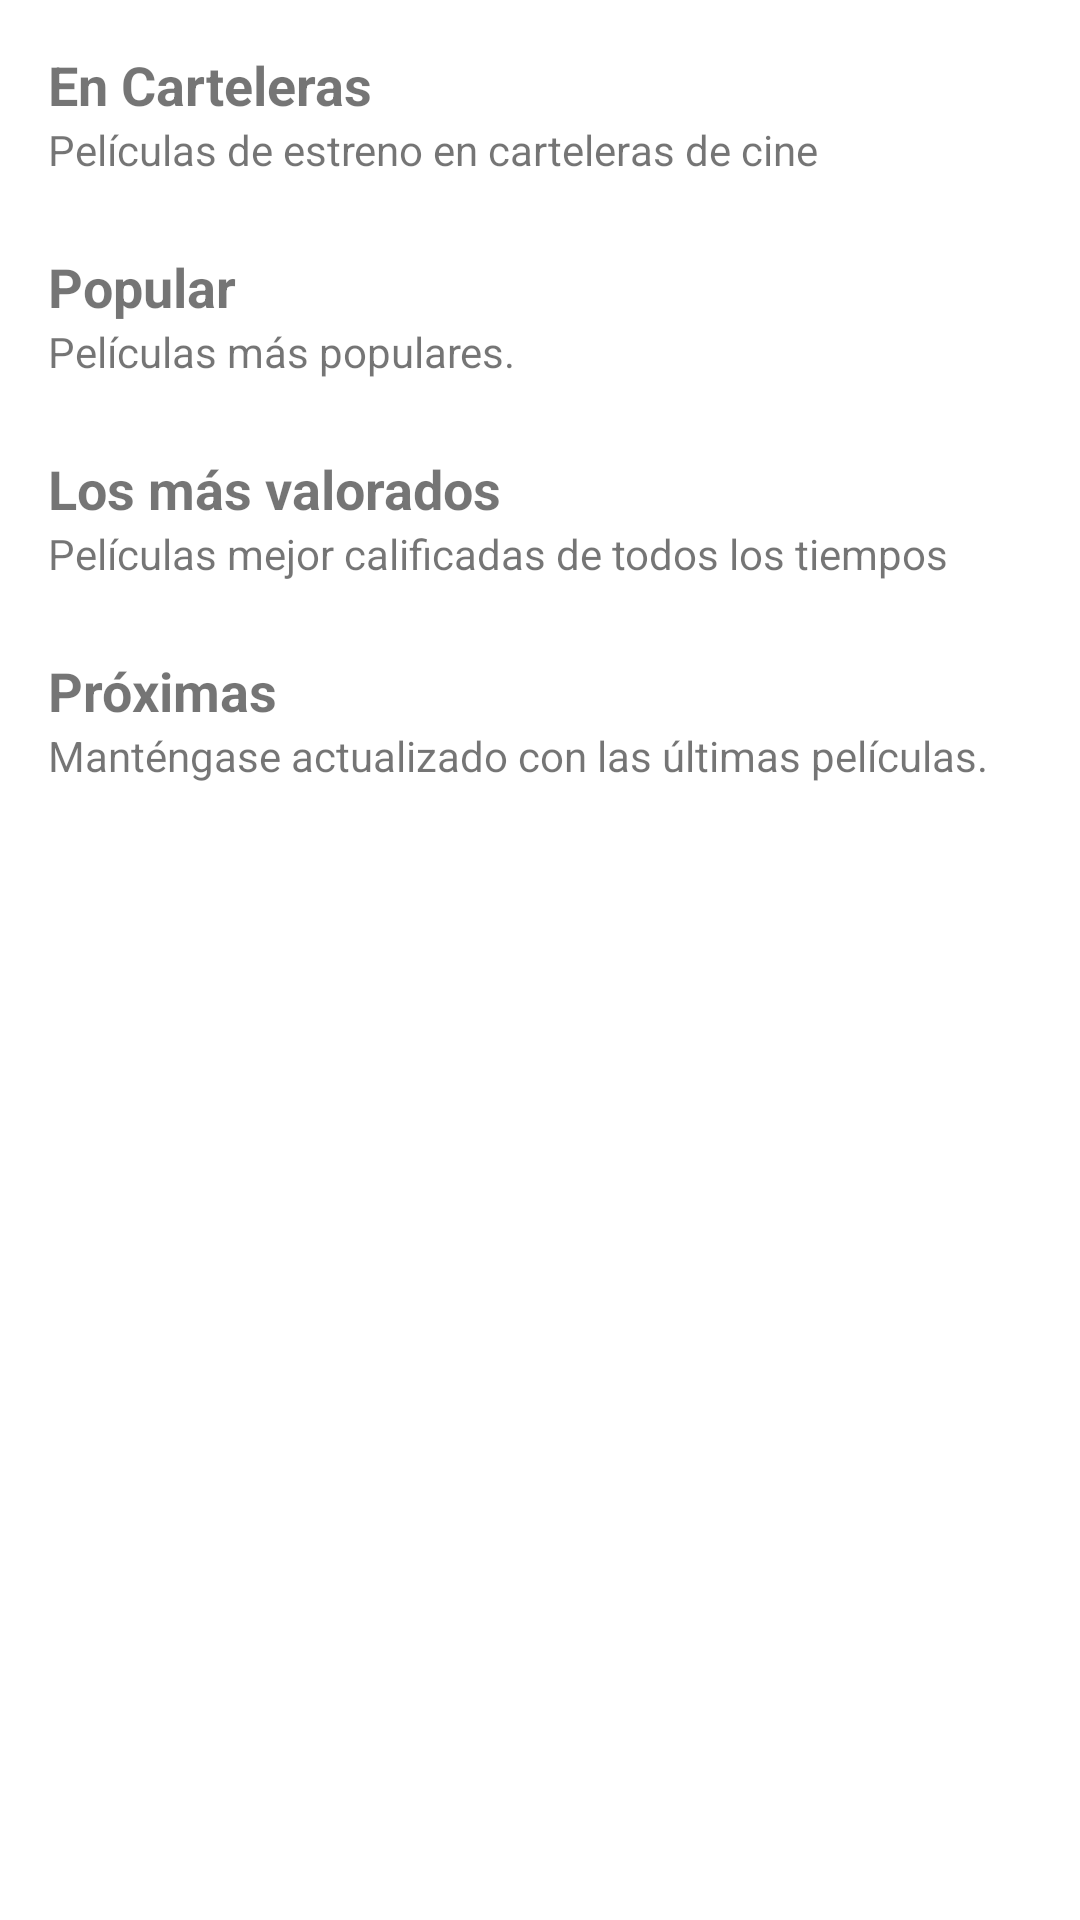

Here is an Android app screen rendered from its layout file. Give the layout XML and the strings, colors and styles it references.
<!-- AndroidManifest.xml: application theme Theme.Retrofit2 -->
<!-- res/layout/activity_main.xml -->
<?xml version="1.0" encoding="utf-8"?>
<androidx.core.widget.NestedScrollView xmlns:android="http://schemas.android.com/apk/res/android"
    android:layout_width="match_parent"
    android:layout_height="match_parent">

    <LinearLayout
        android:layout_width="match_parent"
        android:layout_height="wrap_content"
        android:orientation="vertical">

        <TextView
            android:layout_width="match_parent"
            android:layout_height="wrap_content"
            android:layout_marginStart="16dp"
            android:layout_marginTop="16dp"
            android:layout_marginEnd="16dp"
            android:text="En Carteleras"
            android:textSize="18sp"
            android:textStyle="bold" />

        <TextView
            android:id="@+id/tvetq2"
            android:layout_width="match_parent"
            android:layout_height="wrap_content"
            android:layout_marginStart="16dp"
            android:layout_marginEnd="16dp"
            android:text="Películas de estreno en carteleras de cine" />

        <androidx.recyclerview.widget.RecyclerView
            android:id="@+id/cartelera"
            android:layout_width="match_parent"
            android:layout_height="wrap_content"
            android:layout_marginTop="8dp"
            android:clipToPadding="false"
            android:paddingStart="16dp"
            android:paddingEnd="16dp" />

        <TextView
            android:layout_width="match_parent"
            android:layout_height="wrap_content"
            android:layout_marginStart="16dp"
            android:layout_marginTop="16dp"
            android:layout_marginEnd="16dp"
            android:text="@string/popular"
            android:textSize="18sp"
            android:textStyle="bold" />

        <TextView
            android:layout_width="match_parent"
            android:layout_height="wrap_content"
            android:layout_marginStart="16dp"
            android:layout_marginEnd="16dp"
            android:text="@string/most_popular_movies" />

        <androidx.recyclerview.widget.RecyclerView
            android:id="@+id/popular_movies"
            android:layout_width="match_parent"
            android:layout_height="wrap_content"
            android:layout_marginTop="8dp"
            android:clipToPadding="false"
            android:paddingStart="16dp"
            android:paddingEnd="16dp" />

        <TextView
            android:layout_width="match_parent"
            android:layout_height="wrap_content"
            android:layout_marginStart="16dp"
            android:layout_marginTop="16dp"
            android:layout_marginEnd="16dp"
            android:text="@string/top_rated"
            android:textSize="18sp"
            android:textStyle="bold" />

        <TextView
            android:layout_width="match_parent"
            android:layout_height="wrap_content"
            android:layout_marginStart="16dp"
            android:layout_marginEnd="16dp"
            android:text="@string/highest_rated_movies" />

        <androidx.recyclerview.widget.RecyclerView
            android:id="@+id/top_rated_movies"
            android:layout_width="match_parent"
            android:layout_height="wrap_content"
            android:layout_marginTop="8dp"
            android:clipToPadding="false"
            android:paddingStart="16dp"
            android:paddingEnd="16dp" />

        <TextView
            android:layout_width="match_parent"
            android:layout_height="wrap_content"
            android:layout_marginStart="16dp"
            android:layout_marginTop="16dp"
            android:layout_marginEnd="16dp"
            android:text="@string/upcoming"
            android:textSize="18sp"
            android:textStyle="bold" />

        <TextView
            android:layout_width="match_parent"
            android:layout_height="wrap_content"
            android:layout_marginStart="16dp"
            android:layout_marginEnd="16dp"
            android:text="@string/stay_updated" />

        <androidx.recyclerview.widget.RecyclerView
            android:id="@+id/upcoming_movies"
            android:layout_width="match_parent"
            android:layout_height="wrap_content"
            android:layout_marginTop="8dp"
            android:layout_marginBottom="16dp"
            android:clipToPadding="false"
            android:paddingStart="16dp"
            android:paddingEnd="16dp" />

    </LinearLayout>

</androidx.core.widget.NestedScrollView>
<!-- resources referenced by this layout -->
<resources>
  <string name="highest_rated_movies">Películas mejor calificadas de todos los tiempos</string>
  <string name="most_popular_movies">Películas más populares.</string>
  <string name="popular">Popular</string>
  <string name="stay_updated">Manténgase actualizado con las últimas películas.</string>
  <string name="top_rated">Los más valorados</string>
  <string name="upcoming">Próximas</string>
  <style name="Theme.Retrofit2" parent="Theme.MaterialComponents.DayNight.DarkActionBar">
          
          <item name="colorPrimary">#00BCD4</item>
          <item name="colorPrimaryVariant">@color/purple_700</item>
          <item name="colorOnPrimary">@color/white</item>
          
          <item name="colorSecondary">@color/teal_200</item>
          <item name="colorSecondaryVariant">@color/teal_700</item>
          <item name="colorOnSecondary">@color/black</item>
          
          <item name="android:statusBarColor" tools:targetApi="l">?attr/colorPrimaryVariant</item>
          
      </style>
  <!-- not gathered from this repository: default colours our renderer supplied (Android Studio template values) -->
  <color name="purple_700">#FF3700B3</color>
  <color name="teal_200">#FF03DAC5</color>
  <color name="teal_700">#FF018786</color>
  <color name="black">#FF000000</color>
  <color name="white">#FFFFFFFF</color>
</resources>
